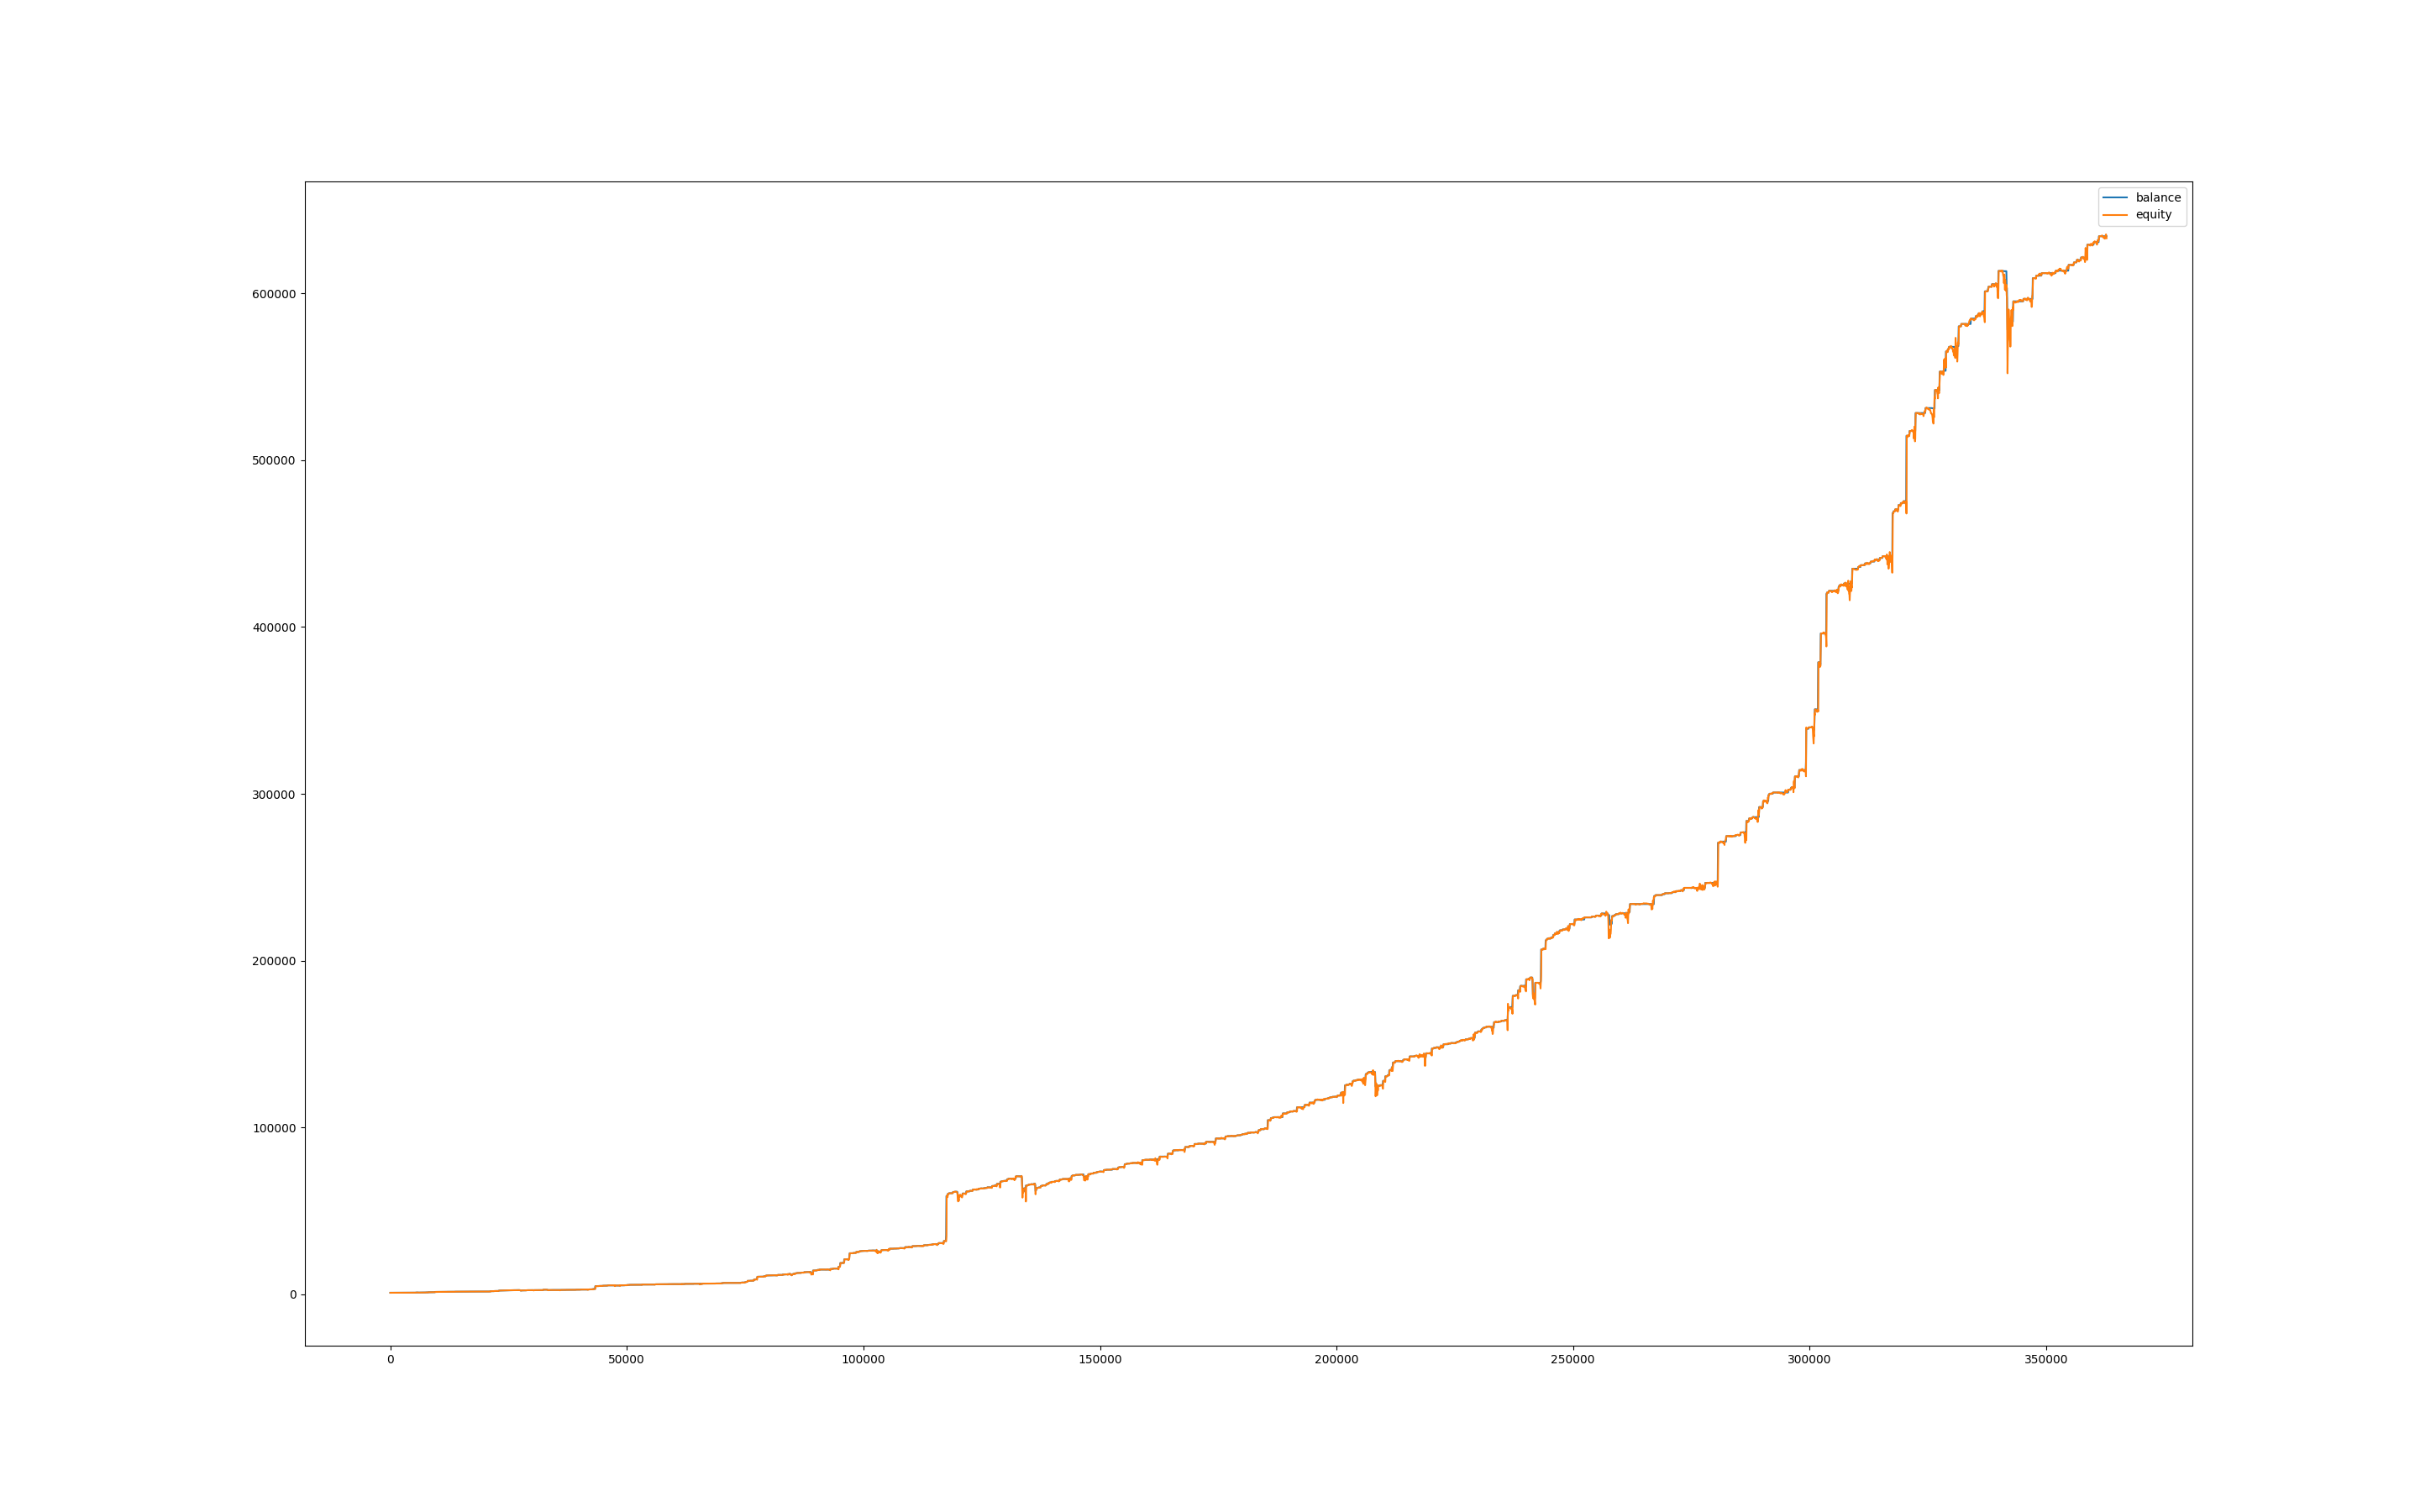

Values plotted in this chart, from the file beside it:
, balance, equity, balance_btc, equity_btc
0, 1000, 1000, 0.0, 0.0
60, 1000, 998.7, 0.0, -1.236
120, 1000, 998.5, 0.0, -1.44
180, 1000, 999.7, 0.0, -0.3003
240, 1000, 998.5, 0.0, -1.494
300, 999.9, 997.5, 0.0, -2.454
360, 999.9, 994.1, 0.0, -5.768
420, 999.9, 993.1, 0.0, -6.795
480, 999.9, 994.1, 0.0, -5.815
540, 999.9, 990.4, 0.0, -9.478
600, 999.9, 995, 0.0, -4.928
660, 999.9, 1003, 0.0, 2.747
720, 1012, 1008, 0.0, 7.763
780, 1012, 1012, 0.0, 0.0
840, 1012, 1012, 0.0, 0.0
900, 1012, 1012, 0.0, 0.0
960, 1012, 1010, 0.0, -1.892
1020, 1012, 1010, 0.0, -2.567
1080, 1012, 1011, 0.0, -1.75
1140, 1012, 1015, 0.0, 2.84
1200, 1018, 1017, 0.0, 4.64
1260, 1018, 1018, 0.0, 0.0
1320, 1018, 1018, 0.0, 0.0
1380, 1018, 1018, 0.0, 0.0
1440, 1018, 1019, 0.0, 0.7115
1500, 1020, 1019, 0.0, 1.024
1560, 1020, 1022, 0.0, 1.27
1620, 1020, 1021, 0.0, 0.9926
1680, 1020, 1021, 0.0, 0.2603
1740, 1020, 1021, 0.0, 0.2807
1800, 1020, 1021, 0.0, 0.1989
1860, 1020, 1020, 0.0, -0.3737
1920, 1020, 1021, 0.0, 0.2766
1980, 1020, 1019, 0.0, -1.597
2040, 1020, 1020, 0.0, -0.7651
2100, 1020, 1019, 0.0, -1.54
2160, 1026, 1026, 0.0, 0.0
2220, 1026, 1026, 0.0, 0.0
2280, 1026, 1026, 0.0, 0.0
2340, 1026, 1026, 0.0, -0.6231
2400, 1026, 1026, 0.0, -0.0512
2460, 1026, 1025, 0.0, -1.104
2520, 1026, 1026, 0.0, -0.4438
2580, 1026, 1025, 0.0, -1.427
2640, 1026, 1024, 0.0, -1.914
2700, 1026, 1025, 0.0, -1.285
2760, 1026, 1024, 0.0, -1.688
2820, 1026, 1024, 0.0, -1.727
2880, 1026, 1025, 0.0, -1.639
2940, 1026, 1021, 0.0, -5.257
3000, 1039, 1022, 0.0, -3.977
3060, 1039, 1039, 0.0, 0.08694
3120, 1039, 1041, 0.0, 2.176
3180, 1041, 1041, 0.0, 1.768
3240, 1041, 1041, 0.0, 0.0
3300, 1041, 1041, 0.0, 0.0
3360, 1041, 1041, 0.0, 0.00317
3420, 1041, 1040, 0.0, -1.436
3480, 1041, 1041, 0.0, -0.3708
3540, 1041, 1040, 0.0, -1.073
... 5,987 more rows
